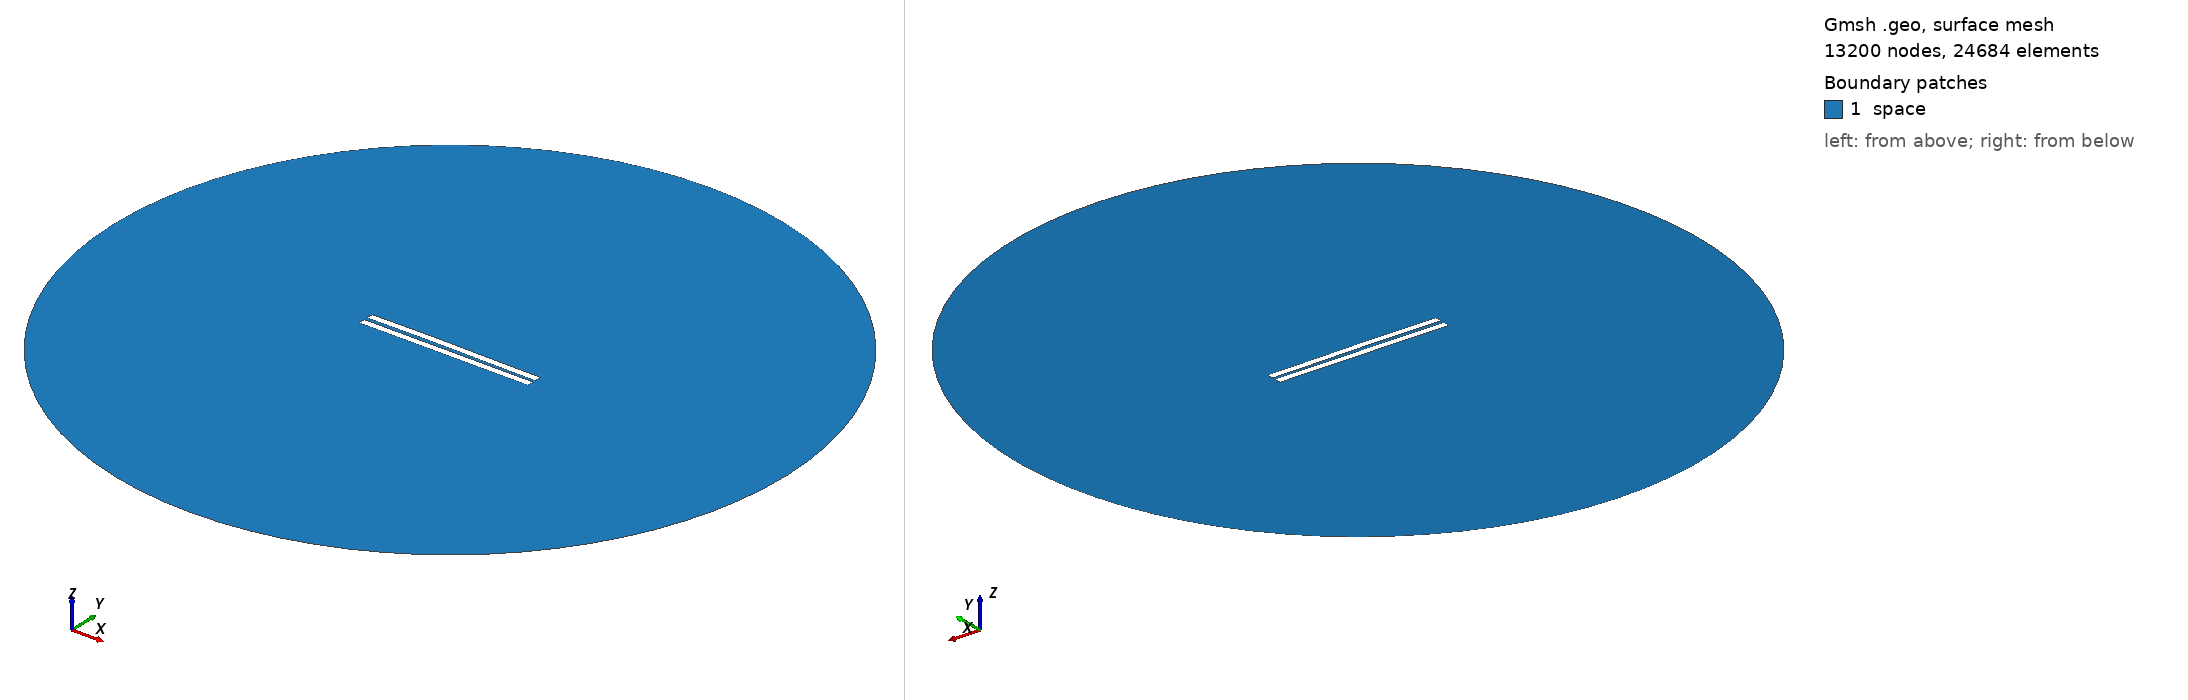

Gmsh geometry script, surface-meshed: 13200 nodes, 24684 surface elements. Boundary patches (legend numbers): 1 space. Left view from above one corner, right view from below the opposite corner. Legend entries are the model's physical surfaces. The drawing asked Gmsh for element sizes between 1% and 20% of the model's largest extent; the script's own settings can give other sizes.

=== 1993.geo (drawn) ===
//---------------------------------------
// Geometry kernel
//---------------------------------------

SetFactory("OpenCASCADE");



//---------------------------------------
// Parameters of the geometry
//---------------------------------------

// Overetch of the upper plate
overetch = 0.0;

// Distance between the plates
distance = 2.25;

// Discretization over the x axis (for the deformation)
nx = 50; 

// Length of the plate
L = 100 - overetch; 

// Number of modes
n = 4; 

// 1st mode coefficient
coeff(1) = -0.15;
beta(1) = 0.596864 * 3.1415926535 / L;

// 2nd mode coefficient
coeff(2) = 0.15;
beta(2) = 1.49418 * 3.1415926535 / L;

// 3rd mode coefficient
coeff(3) = 0.07499999999999998;
beta(3) = 2.50025 * 3.1415926535 / L;

// 4th mode coefficient
coeff(4) = 0.0;
beta(4) = 3.49999 * 3.1415926535 / L;



//---------------------------------------
// Upper plate (deformed rectangle)
//---------------------------------------

// Coordiantes of the upper plate
xmin = -50;
xmax = 50 - overetch;

// Height of the upper plate
yheight = 4 - 2 * overetch;

// Indexes of the points
UpperID[] = {};
LowerID[] = {};
LeftID[] = {};
RightID[] = {};

// Point index
p = 1;

// Horizontal edges
For i In {1:nx}
    x = xmin + (i-1)*(xmax - xmin)/(nx-1);

    y_bottom = distance / 2 + overetch;
    For j In {1:n}
        C = (Cosh(beta(j)*L) + Cos(beta(j)*L)) / (Sinh(beta(j)*L) + Sin(beta(j)*L));
        y_bottom  = y_bottom + coeff(j) * (Cosh(beta(j)*(x+50)) - Cos(beta(j)*(x+50)) - C * (Sinh(beta(j)*(x+50)) - Sin(beta(j)*(x+50))));
    EndFor

    y_top = y_bottom + yheight;

    Point(p) = {x, y_top, 0, 1.0};
    UpperID[i] = p;
    p = p + 1;

    Point(p) = {x, y_bottom, 0, 1.0};
    LowerID[i] = p;
    p = p + 1;
EndFor

// Create point lists
UpperPts[] = {}; LowerPts[] = {};
For i In {1:nx}
  UpperPts[] += {UpperID[i]};
  LowerPts[] += {LowerID[i]};
EndFor

// Build splines
Spline(1) = {UpperPts[]};
Spline(2) = {LowerPts[]};
Line(3) = {LowerPts[nx-1], UpperPts[nx-1]};
Line(4) = {LowerPts[0], UpperPts[0]};

// Build the plane surface
Curve Loop(1) = {2, 3, -1, -4};
Plane Surface(1) = {1};



//---------------------------------------
// Lower plate (rectangle)
//---------------------------------------

// Vertices
Point(1001) = {-50, -1, 0, 1.0};
Point(1002) = { 50, -1, 0, 1.0};
Point(1003) = { 50,  -5, 0, 1.0};
Point(1004) = {-50,  -5, 0, 1.0};

// Edges
Line(5) = {1001, 1002};
Line(6) = {1002, 1003};
Line(7) = {1003, 1004};
Line(8) = {1004, 1001};

// Plane surface
Line Loop(2) = {5, 6, 7, 8};
Plane Surface(2) = {2}; 



//---------------------------------------
// Outer (fictious) boundary
//---------------------------------------

// Points
Point(1005) = {0, 0, 0};       // Center
Point(1006) = {200, 0, 0};     // Start point
Point(1007) = {0, 200, 0};     // 90 degrees
Point(1008) = {-200, 0, 0};    // 180 degrees
Point(1009) = {0, -200, 0};    // 270 degrees

// Circle arcs (each needs start, center, end)
Circle(9) = {1006, 1005, 1007};
Circle(10) = {1007, 1005, 1008};
Circle(11) = {1008, 1005, 1009};
Circle(12) = {1009, 1005, 1006};

// Plane surface for the entire domain
Curve Loop(3) = {9, 10, 11, 12};
Surface(3) = {3};

// Subtract the plates from the whole domain to obtain the actual domain where we want to solve the equations
BooleanDifference{ Surface{3}; Delete; }{ Surface{1}; Surface{2}; Delete; }




//---------------------------------------
// Transfinite Lines/Curves
//---------------------------------------

// Set the number of points on the boundaries
r = 7;

// Plates
Transfinite Curve {1, 2} = 50*r Using Progression 1;
Transfinite Curve {3, 4} = 2*r Using Progression 1;
Transfinite Line {5, 7} = 50*r Using Progression 1;
Transfinite Line {6, 8} = 2*r Using Progression 1;

// Outer boundary
Transfinite Line {9, 10, 11, 12} = 20 Using Progression 1;



//---------------------------------------
// Physical groups
//---------------------------------------                

// Physical curves (boundaries)
Physical Line("force_segment", 10) = {2};
Physical Line("upper_plate", 11) = {1, 3, 4};
Physical Line("lower_plate", 12) = {5, 6, 7, 8};
Physical Line("boundary", 20) = {9, 10, 11, 12};

// Physical Surfaces
Physical Surface("space", 30) = {3};



//---------------------------------------
// 6. Generate the Mesh
//---------------------------------------

// 2D mesh generation
Mesh 2;
